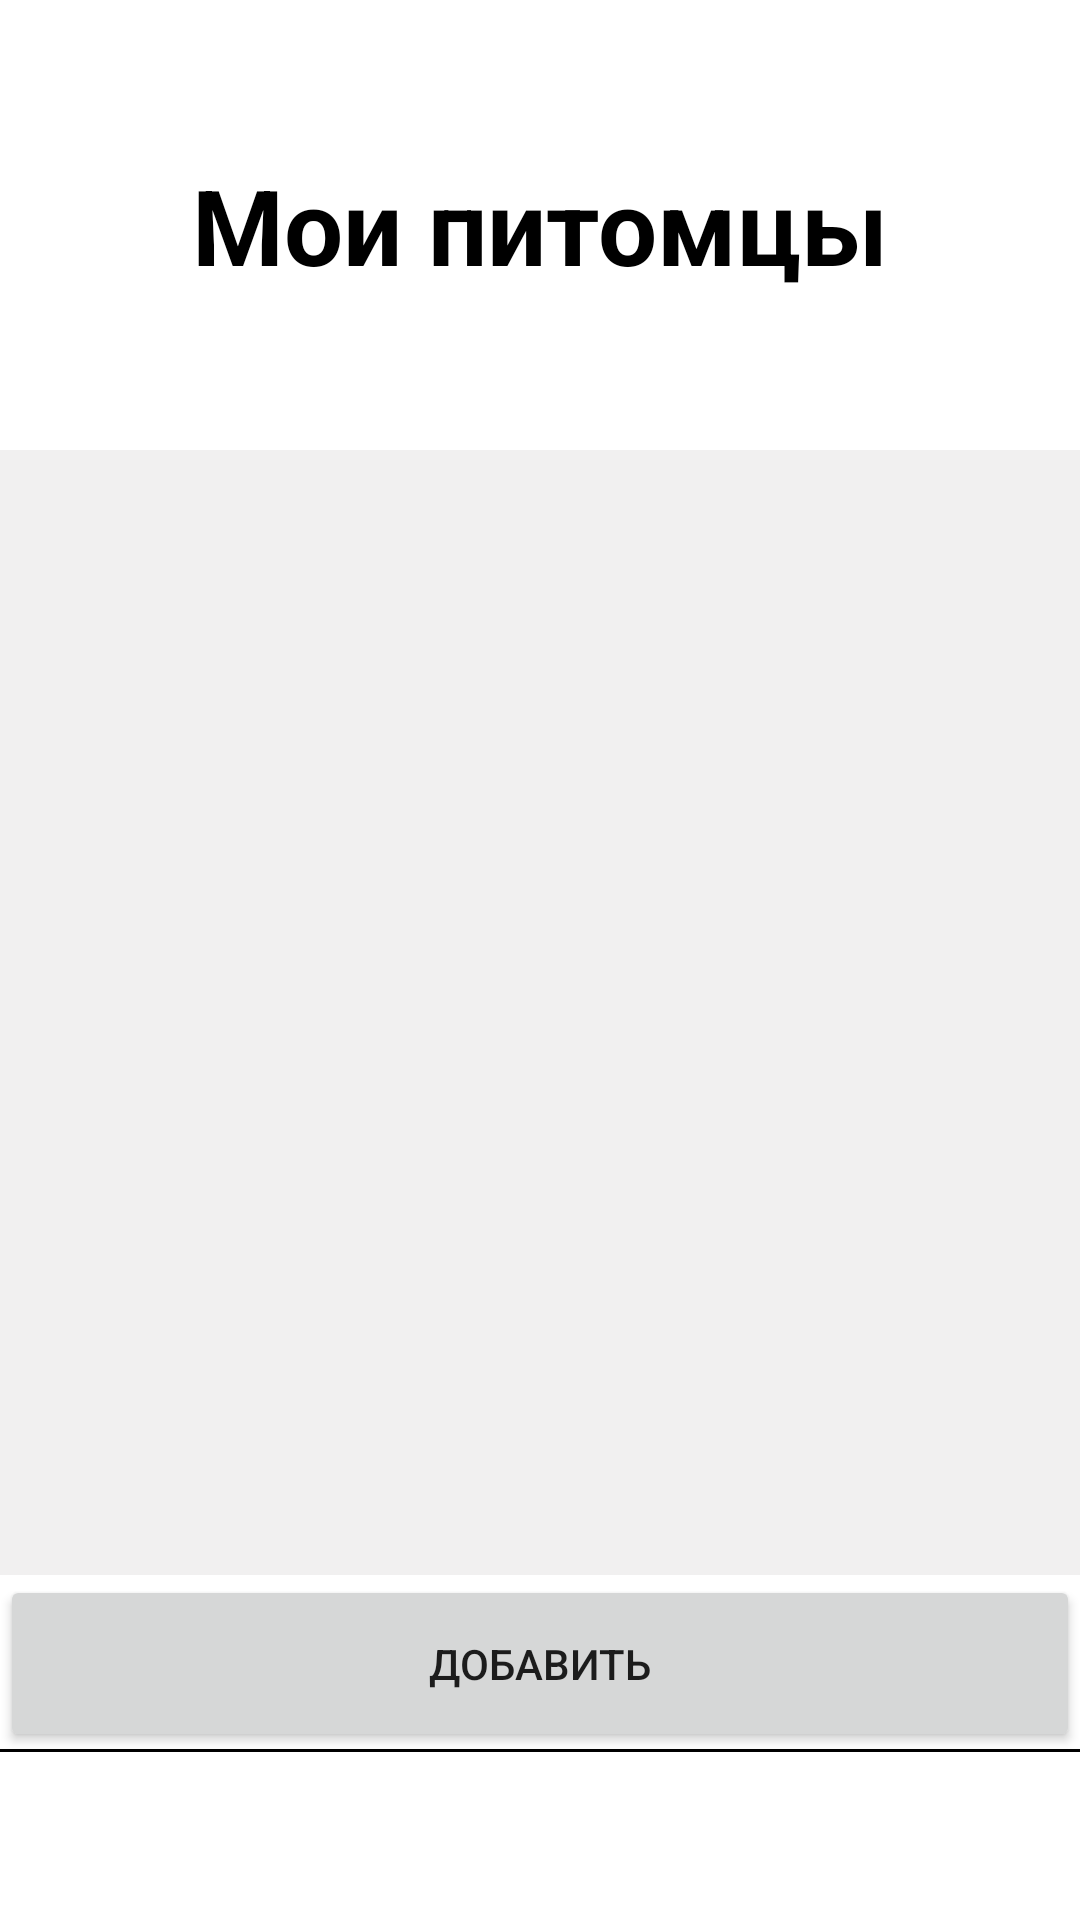

Android layout source for this screen:
<!-- AndroidManifest.xml: application theme Theme.Veterinary -->
<!-- res/layout/fragment_profile.xml -->
<?xml version="1.0" encoding="utf-8"?>
<layout>
    <data>
        <variable
            name="fragment"
            type="com.example.veterinary.profile.FragmentProfile" />
    </data>
<RelativeLayout
    xmlns:android="http://schemas.android.com/apk/res/android"
    xmlns:tools="http://schemas.android.com/tools"
    android:layout_width="match_parent"
    android:layout_height="match_parent"
    tools:context=".profile.FragmentProfile">
    <TextView
        android:id="@+id/title"
        android:layout_width="match_parent"
        android:layout_height="150dp"
        android:text="Мои питомцы"
        android:textColor="@color/black"
        android:textSize="35sp"
        android:textStyle="bold"
        android:gravity="center"
        />
    <androidx.recyclerview.widget.RecyclerView
        android:id="@+id/recycler"
        android:layout_below="@+id/title"
        android:layout_above="@+id/button"
        android:layout_width="match_parent"
        android:layout_height="match_parent"
        android:background="#F1F0F0"
        />

    <Button
        android:onClick="@{fragment::clickAdd}"
        android:id="@+id/button"
        android:layout_above="@+id/actionMenu"
        android:layout_gravity="bottom"
        android:text="Добавить"
        android:layout_width="match_parent"
        android:layout_height="wrap_content"
        android:paddingVertical="20dp"/>
    <View
        android:layout_gravity="center_horizontal"
        android:id="@+id/hline"
        android:background="@color/black"
        android:layout_width="match_parent"
        android:layout_height="1dip"
        android:layout_above="@+id/actionMenu"
        />
    <androidx.appcompat.widget.ActionMenuView
        android:layout_gravity="bottom"
        android:id="@+id/actionMenu"
        android:layout_width="match_parent"
        android:layout_height="?attr/actionBarSize"
        android:layout_alignParentBottom="true"
        android:background="#FFFFFF"
        android:elevation="4dp"
        />
</RelativeLayout>
</layout>
<!-- resources referenced by this layout -->
<resources>
  <style name="Theme.Veterinary" parent="Theme.MaterialComponents.DayNight.NoActionBar">
          
          <item name="colorPrimary">#1F7FCC</item>
          <item name="colorPrimaryVariant">#3F51B5</item>
          <item name="colorOnPrimary">@color/white</item>
          
          <item name="colorSecondary">@color/teal_200</item>
          <item name="colorSecondaryVariant">@color/teal_700</item>
          <item name="colorOnSecondary">@color/black</item>
          
          <item name="android:statusBarColor" tools:targetApi="l">?attr/colorPrimaryVariant</item>
          
      </style>
  <!-- not gathered from this repository: default colours our renderer supplied (Android Studio template values) -->
  <color name="teal_200">#FF03DAC5</color>
  <color name="teal_700">#FF018786</color>
  <color name="black">#FF000000</color>
  <color name="white">#FFFFFFFF</color>
</resources>
